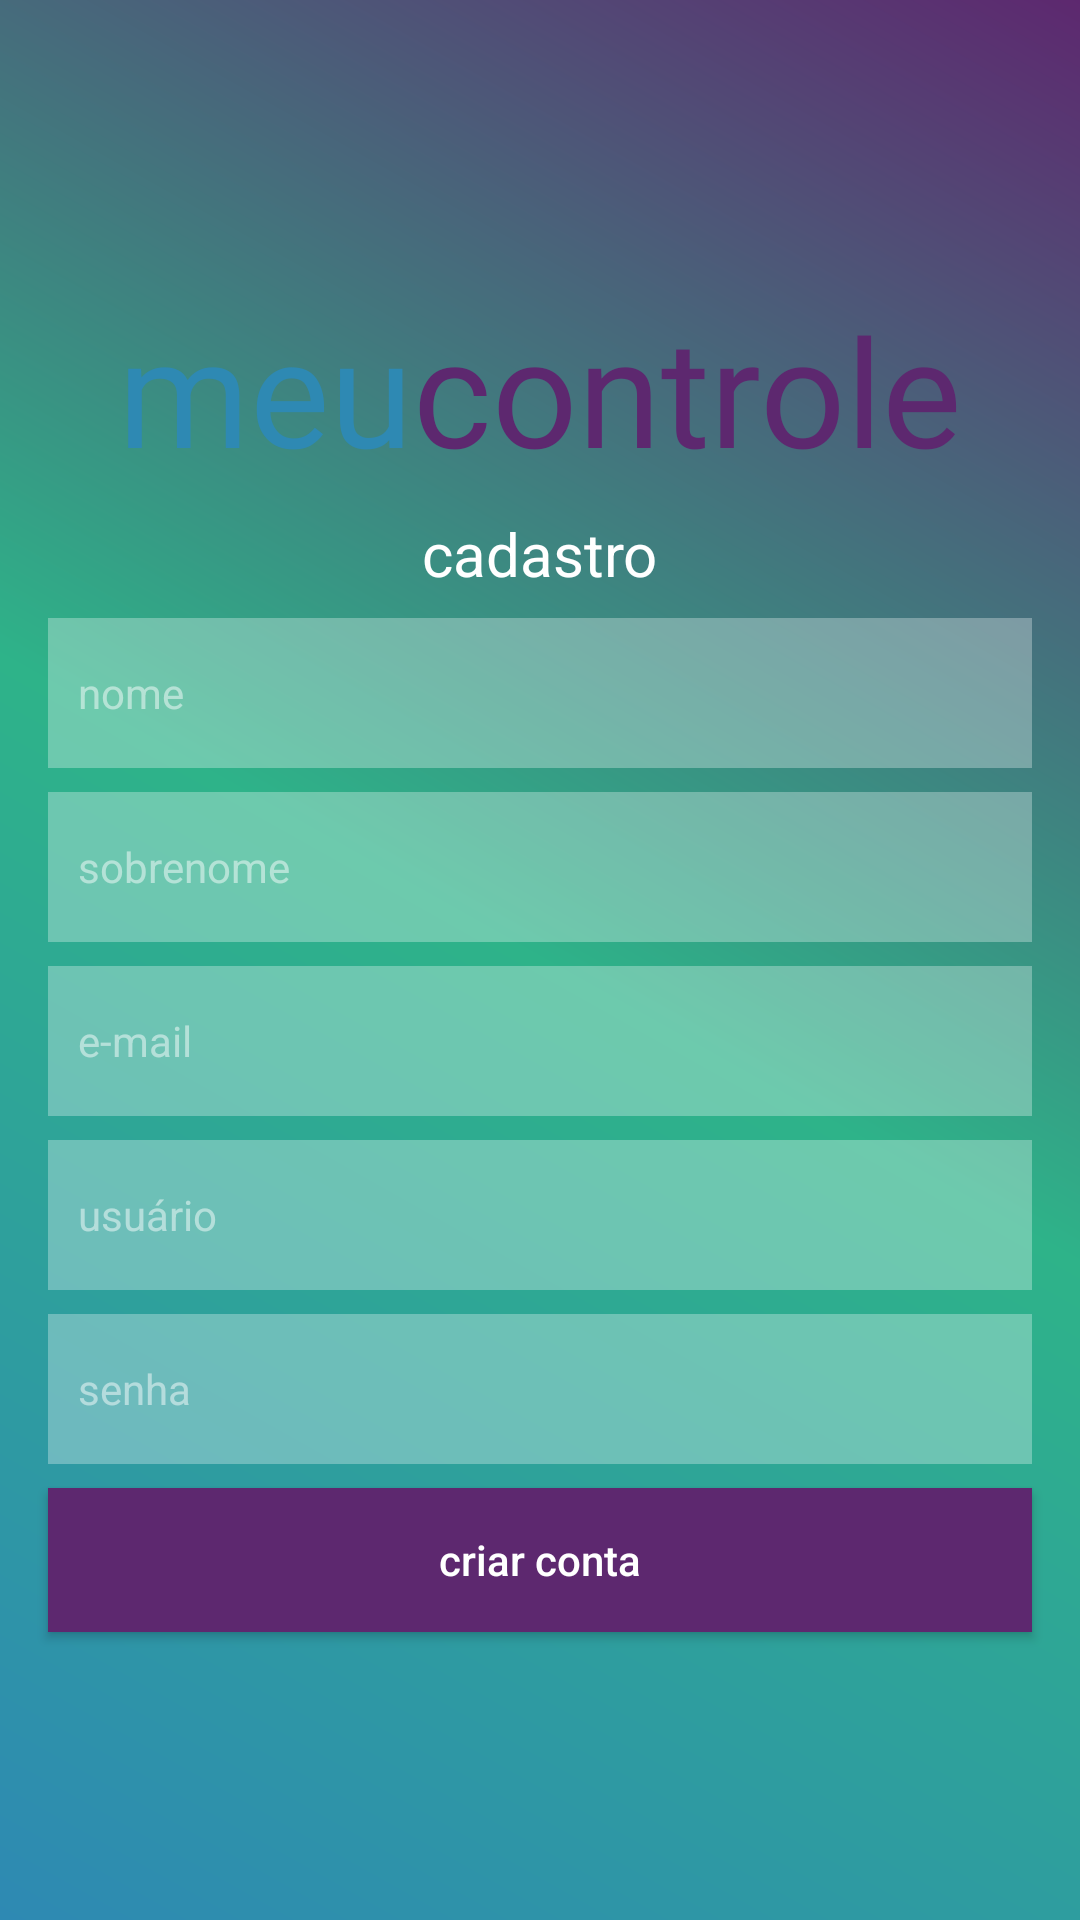

Reconstruct the res/layout file that produces this screen, plus the resources it refers to.
<!-- AndroidManifest.xml: application theme AppTheme -->
<!-- res/layout/activity_cadastro.xml -->
<?xml version="1.0" encoding="utf-8"?>
<android.support.constraint.ConstraintLayout xmlns:android="http://schemas.android.com/apk/res/android"
    xmlns:app="http://schemas.android.com/apk/res-auto"
    xmlns:tools="http://schemas.android.com/tools"
    android:layout_width="match_parent"
    android:layout_height="match_parent"
    android:background="@drawable/background_login_cadastro"
    tools:context=".CadastroActivity">

    <android.support.constraint.ConstraintLayout
        android:layout_width="match_parent"
        android:layout_height="wrap_content"
        android:layout_marginStart="8dp"
        android:layout_marginTop="8dp"
        android:layout_marginEnd="8dp"
        android:layout_marginBottom="8dp"
        app:layout_constraintBottom_toBottomOf="parent"
        app:layout_constraintEnd_toEndOf="parent"
        app:layout_constraintStart_toStartOf="parent"
        app:layout_constraintTop_toTopOf="parent">

        <android.support.constraint.ConstraintLayout
            android:id="@+id/logoConstraintLayout"
            android:layout_width="wrap_content"
            android:layout_height="match_parent"
            android:layout_marginStart="8dp"
            android:layout_marginTop="8dp"
            android:layout_marginEnd="8dp"
            app:layout_constraintEnd_toEndOf="parent"
            app:layout_constraintStart_toStartOf="parent"
            app:layout_constraintTop_toTopOf="parent">

            <TextView
                android:id="@+id/textView"
                android:layout_width="wrap_content"
                android:layout_height="wrap_content"
                android:fontFamily="@font/quicksand_light"
                android:text="@string/meu"
                android:textColor="@color/colorPrimaryDark"
                android:textSize="@dimen/logo_login"
                app:layout_constraintStart_toStartOf="parent"
                app:layout_constraintTop_toTopOf="parent" />

            <TextView
                android:id="@+id/textView6"
                android:layout_width="wrap_content"
                android:layout_height="wrap_content"
                android:fontFamily="@font/quicksand_light"
                android:text="@string/controle"
                android:textColor="@color/colorAccent"
                android:textSize="@dimen/logo_login"
                app:layout_constraintEnd_toEndOf="parent"
                app:layout_constraintStart_toEndOf="@+id/textView"
                app:layout_constraintTop_toTopOf="parent" />
        </android.support.constraint.ConstraintLayout>

        <TextView
            android:id="@+id/textView7"
            android:layout_width="wrap_content"
            android:layout_height="wrap_content"
            android:layout_marginStart="8dp"
            android:layout_marginTop="8dp"
            android:layout_marginEnd="8dp"
            android:text="@string/cadastro"
            android:textColor="@color/white"
            android:textSize="@dimen/title"
            app:layout_constraintEnd_toEndOf="parent"
            app:layout_constraintStart_toStartOf="parent"
            app:layout_constraintTop_toBottomOf="@+id/logoConstraintLayout" />

        <EditText
            android:id="@+id/editText4"
            android:layout_width="0dp"
            android:layout_height="@dimen/height_plain_text"
            android:layout_marginStart="8dp"
            android:layout_marginTop="8dp"
            android:layout_marginEnd="8dp"
            android:autofillHints=""
            android:background="@drawable/background_plain_text"
            android:ems="10"
            android:hint="@string/sobrenome"
            android:inputType="textCapWords"
            android:paddingStart="@dimen/padding_plain_text_start"
            android:paddingEnd="@dimen/padding_plain_text_end"
            android:textColor="@color/white"
            android:textColorHint="@color/white_transparent"
            android:textSize="@dimen/font_size"
            app:layout_constraintEnd_toEndOf="parent"
            app:layout_constraintStart_toStartOf="parent"
            app:layout_constraintTop_toBottomOf="@+id/editText3" />

        <EditText
            android:id="@+id/editText6"
            android:layout_width="0dp"
            android:layout_height="@dimen/height_plain_text"
            android:layout_marginStart="8dp"
            android:layout_marginTop="8dp"
            android:layout_marginEnd="8dp"
            android:autofillHints=""
            android:background="@drawable/background_plain_text"
            android:ems="10"
            android:hint="@string/usuario"
            android:inputType="textNoSuggestions"
            android:paddingStart="@dimen/padding_plain_text_start"
            android:paddingEnd="@dimen/padding_plain_text_end"
            android:textColor="@color/white"
            android:textColorHint="@color/white_transparent"
            android:textSize="@dimen/font_size"
            app:layout_constraintEnd_toEndOf="parent"
            app:layout_constraintStart_toStartOf="parent"
            app:layout_constraintTop_toBottomOf="@+id/editText5" />

        <EditText
            android:id="@+id/editText5"
            android:layout_width="0dp"
            android:layout_height="@dimen/height_plain_text"
            android:layout_marginStart="8dp"
            android:layout_marginTop="8dp"
            android:layout_marginEnd="8dp"
            android:autofillHints=""
            android:background="@drawable/background_plain_text"
            android:ems="10"
            android:hint="@string/email"
            android:inputType="textEmailAddress"
            android:paddingStart="@dimen/padding_plain_text_start"
            android:paddingEnd="@dimen/padding_plain_text_end"
            android:textColor="@color/white"
            android:textColorHint="@color/white_transparent"
            android:textSize="@dimen/font_size"
            app:layout_constraintEnd_toEndOf="parent"
            app:layout_constraintStart_toStartOf="parent"
            app:layout_constraintTop_toBottomOf="@+id/editText4" />

        <EditText
            android:id="@+id/senhaEditTextCadastro"
            android:layout_width="0dp"
            android:layout_height="@dimen/height_plain_text"
            android:layout_marginStart="8dp"
            android:layout_marginTop="8dp"
            android:layout_marginEnd="8dp"
            android:autofillHints=""
            android:background="@drawable/background_plain_text"
            android:ems="10"
            android:hint="@string/senha"
            android:imeOptions="actionDone"
            android:inputType="textPassword"
            android:paddingStart="@dimen/padding_plain_text_start"
            android:paddingEnd="@dimen/padding_plain_text_end"
            android:textColor="@color/white"
            android:textColorHint="@color/white_transparent"
            android:textSize="@dimen/font_size"
            app:layout_constraintEnd_toEndOf="parent"
            app:layout_constraintStart_toStartOf="parent"
            app:layout_constraintTop_toBottomOf="@+id/editText6" />

        <EditText
            android:id="@+id/editText3"
            android:layout_width="0dp"
            android:layout_height="@dimen/height_plain_text"
            android:layout_marginStart="8dp"
            android:layout_marginTop="8dp"
            android:layout_marginEnd="8dp"
            android:autofillHints=""
            android:background="@drawable/background_plain_text"
            android:ems="10"
            android:hint="@string/nome"
            android:inputType="textCapWords"
            android:paddingStart="@dimen/padding_plain_text_start"
            android:paddingEnd="@dimen/padding_plain_text_end"
            android:textColor="@color/white"
            android:textColorHint="@color/white_transparent"
            android:textSize="@dimen/font_size"
            app:layout_constraintEnd_toEndOf="parent"
            app:layout_constraintStart_toStartOf="parent"
            app:layout_constraintTop_toBottomOf="@+id/textView7" />

        <Button
            android:id="@+id/criarContaButtonCadastro"
            android:layout_width="0dp"
            android:layout_height="wrap_content"
            android:layout_marginStart="8dp"
            android:layout_marginTop="8dp"
            android:layout_marginEnd="8dp"
            android:layout_marginBottom="8dp"
            android:background="@color/colorAccent"
            android:text="@string/criar_conta"
            android:textAllCaps="false"
            android:textColor="@color/white"
            app:layout_constraintBottom_toBottomOf="parent"
            app:layout_constraintEnd_toEndOf="parent"
            app:layout_constraintStart_toStartOf="parent"
            app:layout_constraintTop_toBottomOf="@+id/senhaEditTextCadastro" />

        <ProgressBar
            android:id="@+id/progressBarCadastro"
            style="@style/ProgressBar"
            android:layout_width="30dp"
            android:layout_height="30dp"
            android:elevation="20dp"
            app:layout_constraintBottom_toBottomOf="@+id/criarContaButtonCadastro"
            app:layout_constraintEnd_toEndOf="@+id/criarContaButtonCadastro"
            app:layout_constraintStart_toStartOf="@+id/criarContaButtonCadastro"
            app:layout_constraintTop_toTopOf="@+id/criarContaButtonCadastro" />

    </android.support.constraint.ConstraintLayout>

</android.support.constraint.ConstraintLayout>
<!-- resources referenced by this layout -->
<resources>
  <color name="colorAccent">#5D286F</color>
  <color name="colorPrimaryDark">#2E89B3</color>
  <color name="white">#FFFFFF</color>
  <color name="white_transparent">#7DFFFFFF</color>
  <dimen name="font_size">14sp</dimen>
  <dimen name="height_plain_text">50dp</dimen>
  <dimen name="logo_login">50sp</dimen>
  <dimen name="padding_plain_text_end">10dp</dimen>
  <dimen name="padding_plain_text_start">10dp</dimen>
  <dimen name="title">20sp</dimen>
  <!-- drawable background_login_cadastro (drawable) -->
  <?xml version="1.0" encoding="utf-8"?>
  <shape xmlns:android="http://schemas.android.com/apk/res/android" android:shape="rectangle">
      <gradient
          android:startColor="#2E89B3"
          android:centerColor="#2EB389"
          android:endColor="#5D286F"
          android:angle="45"
          />
  </shape>
  <!-- drawable background_plain_text (drawable) -->
  <?xml version="1.0" encoding="utf-8"?>
  <shape xmlns:android="http://schemas.android.com/apk/res/android">
      <solid android:color="#4DFFFFFF"/>
  </shape>
  <string name="cadastro">cadastro</string>
  <string name="controle">controle</string>
  <string name="criar_conta">criar conta</string>
  <string name="email">e-mail</string>
  <string name="meu">meu</string>
  <string name="nome">nome</string>
  <string name="senha">senha</string>
  <string name="sobrenome">sobrenome</string>
  <string name="usuario">usuário</string>
  <style name="ProgressBar" parent="Widget.AppCompat.ProgressBar">
          <item name="android:indeterminateTint">#FFF</item>
      </style>
  <style name="AppTheme" parent="Theme.AppCompat.Light.NoActionBar">
          
          <item name="colorPrimary">@color/colorPrimary</item>
          <item name="colorPrimaryDark">@color/colorPrimaryDark</item>
          <item name="colorAccent">@color/colorAccent</item>
          <item name="android:windowLayoutInDisplayCutoutMode">
              shortEdges
          </item>
          <item name="android:windowFullscreen">true</item>
      </style>
  <color name="colorPrimary">#2EB389</color>
</resources>
